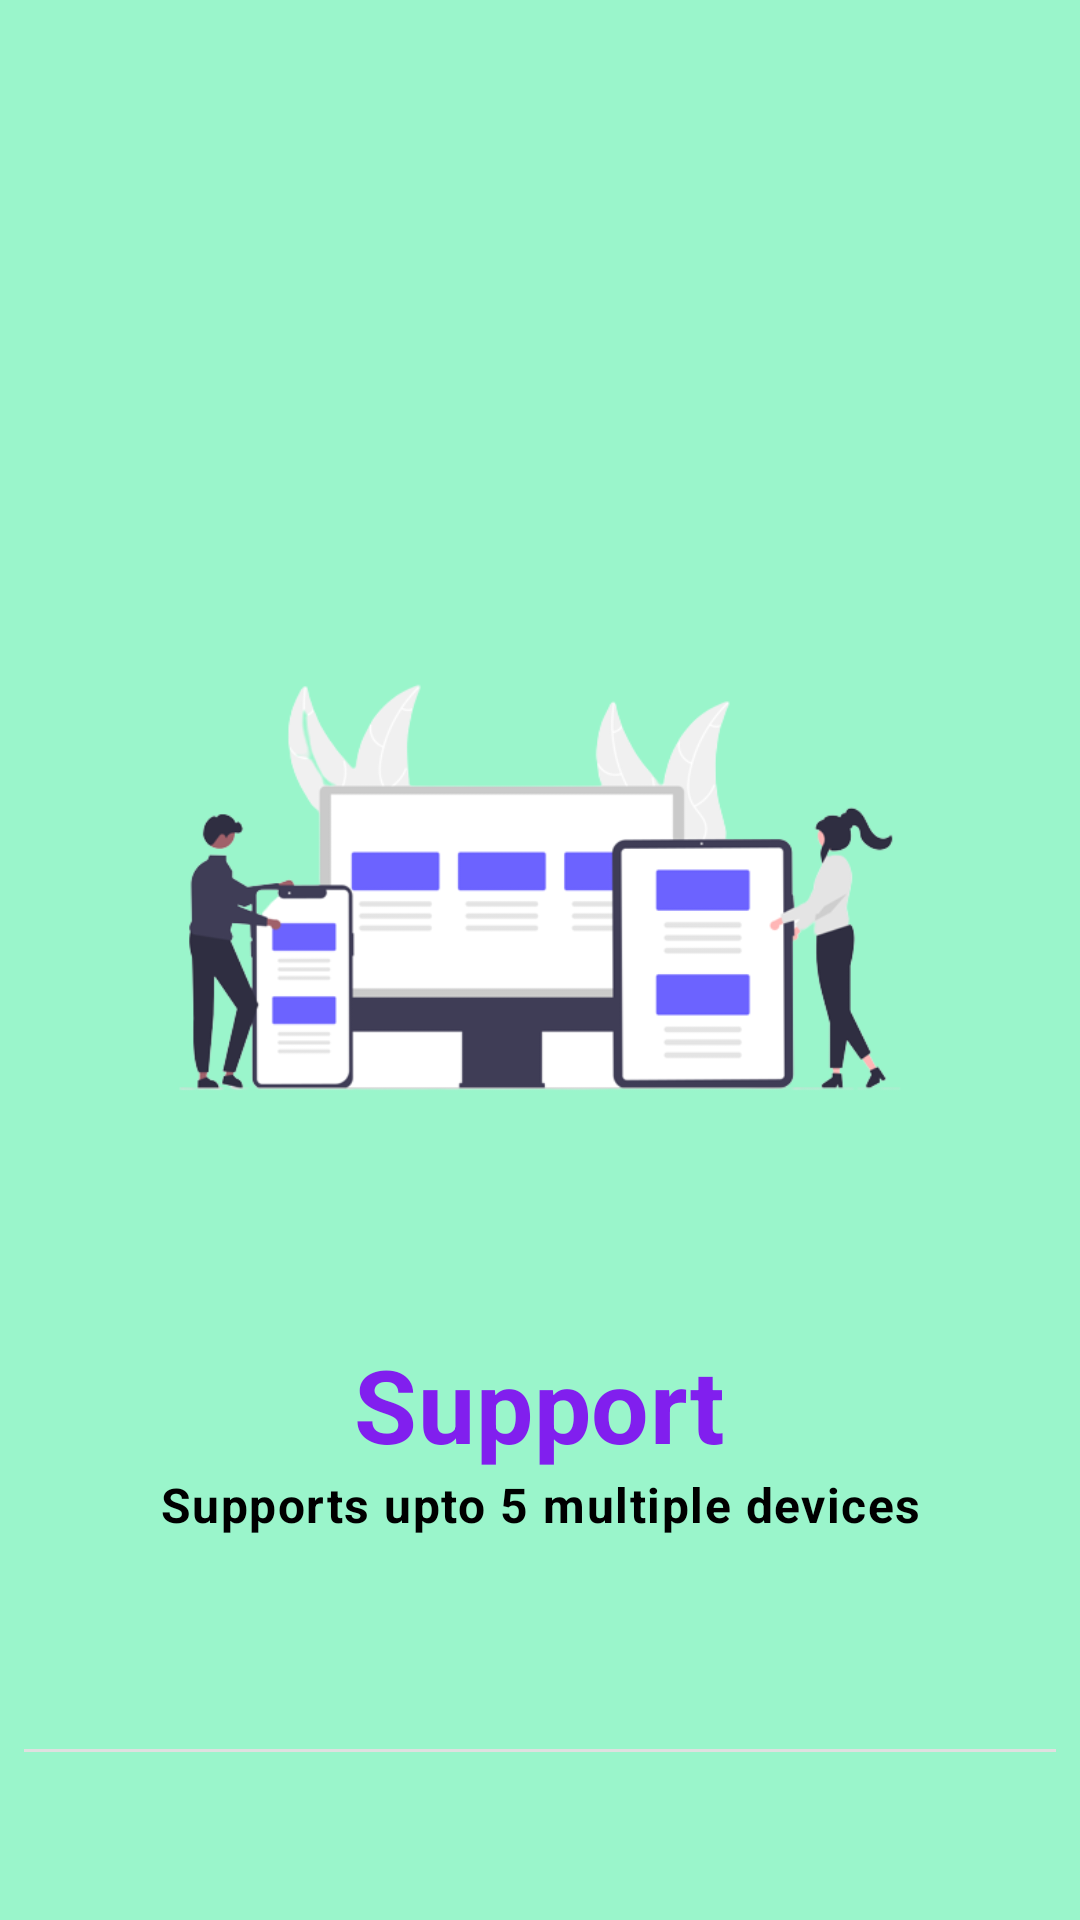

Layout XML and referenced resources for this Android screen:
<!-- AndroidManifest.xml: application theme Theme.CyberSecurity -->
<!-- res/layout/fragment_welcome_screen_4.xml -->
<RelativeLayout xmlns:android="http://schemas.android.com/apk/res/android"
    xmlns:app="http://schemas.android.com/apk/res-auto"
    xmlns:tools="http://schemas.android.com/tools"
    android:layout_width="match_parent"
    android:layout_height="match_parent"
    android:background="@color/screen_4"
    android:padding="@dimen/grid_1"
    tools:context="com.aiyu.cybersecurity.ui.fragments.welcome_screen.fragments.FragmentWelcomeScreen4">

    <RelativeLayout
        android:layout_width="match_parent"
        android:layout_height="match_parent"
        android:layout_above="@id/div">


        <ImageView
            android:id="@+id/image_view_logo_3"
            android:layout_width="@dimen/image_view_size_screen_1"
            android:layout_height="@dimen/image_view_size_screen_1"
            android:layout_centerInParent="true"
            android:scaleType="fitCenter"
            android:src="@drawable/image_screen_4" />

        <TextView
            android:id="@+id/text_view_support"
            android:layout_width="wrap_content"
            android:layout_height="wrap_content"
            android:layout_below="@id/image_view_logo_3"
            android:layout_centerHorizontal="true"
            android:text="@string/support"
            android:textAppearance="?attr/textAppearanceHeadline4"
            android:textColor="@color/text_color_highlight"
            android:textStyle="bold" />

        <TextView
            android:id="@+id/text_view_prevention"
            android:layout_width="wrap_content"
            android:layout_height="wrap_content"
            android:layout_below="@id/text_view_support"
            android:layout_centerHorizontal="true"
            android:gravity="center_horizontal"
            android:text="@string/support_des"
            android:textAppearance="?attr/textAppearanceBody1"
            android:textColor="@color/black"
            android:textStyle="bold" />

    </RelativeLayout>

    <com.google.android.material.divider.MaterialDivider
        android:id="@+id/div"
        android:layout_width="match_parent"
        android:layout_height="wrap_content"
        android:layout_above="@id/button_next"
        app:dividerColor="@color/div_color" />


    <ImageButton
        android:id="@+id/button_next"
        style="@style/Widget.Material3.Button.TextButton.Icon"
        android:layout_width="wrap_content"
        android:layout_height="wrap_content"
        android:layout_alignParentEnd="true"
        android:layout_alignParentBottom="true"
        android:background="@android:color/transparent"
        android:src="@drawable/ic_arrow_forward"
        android:textColor="@color/black" />

    <ImageButton
        android:id="@+id/button_prev"
        style="@style/Widget.Material3.Button.TextButton.Icon"
        android:layout_width="wrap_content"
        android:layout_height="wrap_content"
        android:layout_alignParentBottom="true"
        android:background="@android:color/transparent"
        android:src="@drawable/ic_arrow_back"
        android:textColor="@color/black" />
</RelativeLayout>
<!-- resources referenced by this layout -->
<resources>
  <color name="black">#FF000000</color>
  <color name="div_color">#e0e0e0</color>
  <color name="screen_4">#9af5cb</color>
  <color name="text_color_highlight">#811fee</color>
  <dimen name="grid_1">8dp</dimen>
  <dimen name="image_view_size_screen_1">300dp</dimen>
  <!-- drawable image_screen_4: png bitmap (drawable, 43455 bytes) -->
  <string name="support">Support</string>
  <string name="support_des">Supports upto 5 multiple devices</string>
  <style name="Theme.CyberSecurity" parent="Theme.Material3.Light.NoActionBar">
          
          <item name="colorPrimary">@color/accent_color</item>
          <item name="colorSurface">@color/background</item>
          <item name="colorPrimaryVariant">?attr/colorSurface</item>
  
          <item name="colorOnPrimary">@color/white</item>
  
          <item name="android:statusBarColor">?attr/colorSurface</item>
          
          <item name="colorSecondary">@color/accent_color</item>
          <item name="colorSecondaryVariant">@color/accent_color</item>
          <item name="colorOnSecondary">@color/black</item>
          <item name="colorSecondaryContainer">@color/blue_bottom_nav</item>
          
          
          <item name="android:windowLightStatusBar">true</item>
      </style>
  <color name="accent_color">#344856</color>
  <color name="background">#f2f3f5</color>
  <color name="white">#FFFFFFFF</color>
  <color name="blue_bottom_nav">#d0e3f8</color>
</resources>
